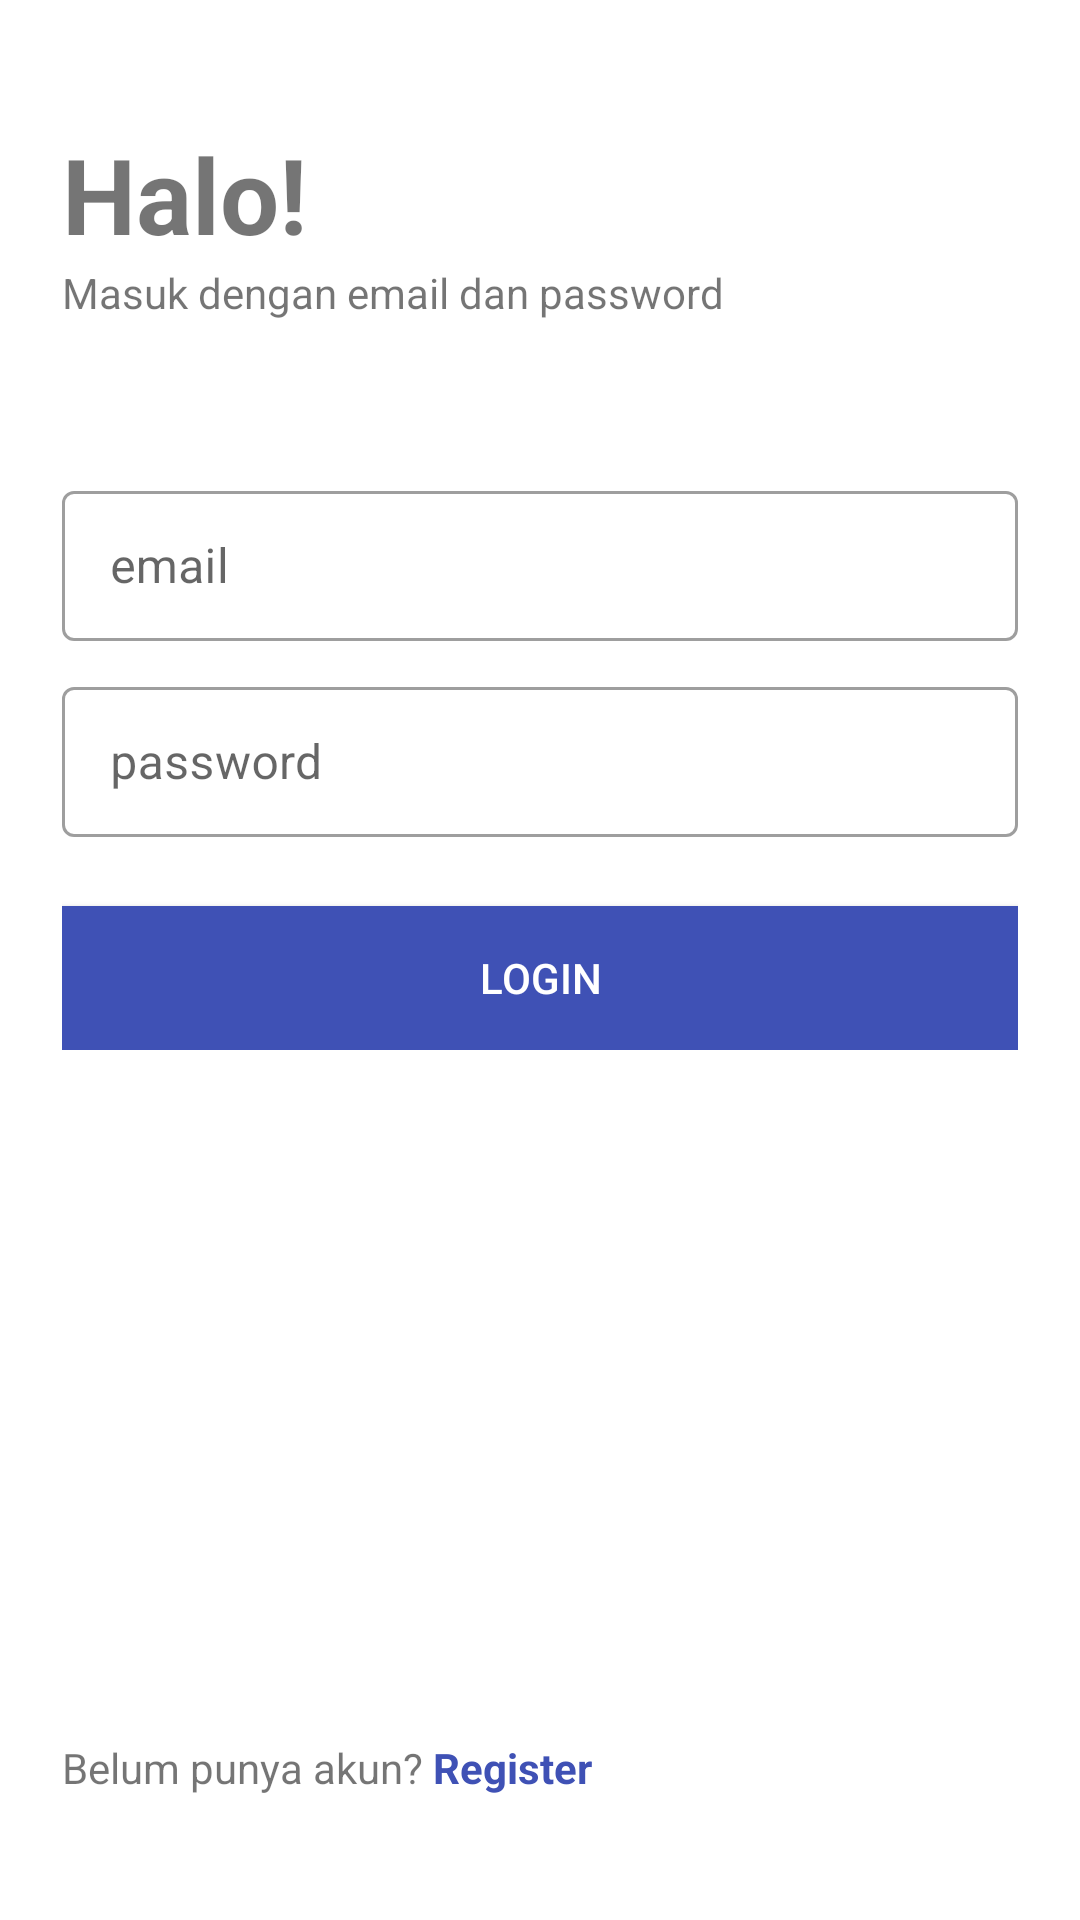

Reconstruct the res/layout file that produces this screen, plus the resources it refers to.
<!-- AndroidManifest.xml: application theme Theme.Keuangan -->
<!-- res/layout/activity_login.xml -->
<?xml version="1.0" encoding="utf-8"?>
<androidx.constraintlayout.widget.ConstraintLayout xmlns:android="http://schemas.android.com/apk/res/android"
    xmlns:app="http://schemas.android.com/apk/res-auto"
    xmlns:tools="http://schemas.android.com/tools"
    android:layout_width="match_parent"
    android:layout_height="match_parent"
    tools:context=".LoginActivity">

    <LinearLayout
        android:id="@+id/text_title"
        android:layout_marginTop="20pt"
        android:layout_marginEnd="10pt"
        android:layout_marginStart="10pt"
        android:layout_width="match_parent"
        android:layout_height="wrap_content"
        app:layout_constraintTop_toTopOf="parent"
        app:layout_constraintStart_toStartOf="parent"
        app:layout_constraintEnd_toEndOf="parent"
        android:orientation="vertical">

        <TextView
            android:layout_width="match_parent"
            android:layout_height="wrap_content"
            android:textSize="35dp"
            android:textStyle="bold"
            android:text="Halo!"/>

        <TextView
            android:layout_width="match_parent"
            android:layout_height="wrap_content"
            android:text="Masuk dengan email dan password"/>
    </LinearLayout>

    <LinearLayout
        android:id="@+id/componentRegister"
        android:layout_width="match_parent"
        android:layout_height="wrap_content"
        android:orientation="vertical"
        android:layout_marginTop="20pt"
        android:layout_marginEnd="10pt"
        android:layout_marginStart="10pt"
        app:layout_constraintTop_toBottomOf="@+id/text_title"
        app:layout_constraintStart_toStartOf="parent"
        app:layout_constraintEnd_toEndOf="parent">


        <com.google.android.material.textfield.TextInputLayout
            android:layout_marginTop="10dp"
            android:layout_width="match_parent"
            style="@style/Widget.MaterialComponents.TextInputLayout.OutlinedBox"
            android:layout_height="wrap_content">

            <com.google.android.material.textfield.TextInputEditText
                android:layout_width="match_parent"
                android:layout_height="50dp"
                android:id="@+id/lEmail"
                android:hint="email"
                android:inputType="textEmailAddress"/>
        </com.google.android.material.textfield.TextInputLayout>


        <com.google.android.material.textfield.TextInputLayout
            android:layout_marginTop="10dp"
            android:layout_width="match_parent"
            style="@style/Widget.MaterialComponents.TextInputLayout.OutlinedBox"
            android:layout_height="wrap_content">

            <com.google.android.material.textfield.TextInputEditText
                android:layout_width="match_parent"
                android:layout_height="50dp"
                android:id="@+id/lPassword"
                android:hint="password"
                android:inputType="textPassword"/>
        </com.google.android.material.textfield.TextInputLayout>












        <Button
            android:id="@+id/btnLogin"
            android:layout_marginTop="23dp"
            android:layout_height="wrap_content"
            android:layout_width="match_parent"
            android:background="#3F51B5"
            android:text="Login"
            android:textColor="@color/white"/>
    </LinearLayout>

    <LinearLayout
        android:id="@+id/componentRegister2"
        android:layout_width="match_parent"
        android:layout_height="wrap_content"
        android:orientation="horizontal"
        app:layout_constraintEnd_toEndOf="parent"
        app:layout_constraintStart_toStartOf="parent"
        app:layout_constraintBottom_toBottomOf="parent"
        android:layout_marginTop="20pt"
        android:layout_marginEnd="10pt"
        android:layout_marginStart="10pt"
        android:layout_marginBottom="20pt">

        <TextView
            android:layout_width="wrap_content"
            android:layout_height="wrap_content"
            android:text="Belum punya akun? "/>

        <TextView
            android:id="@+id/linkregister"
            android:textColor="#3F51B5"
            android:layout_width="wrap_content"
            android:layout_height="wrap_content"
            android:textStyle="bold"
            android:text="Register"/>
    </LinearLayout>

</androidx.constraintlayout.widget.ConstraintLayout>
<!-- resources referenced by this layout -->
<resources>
  <color name="white">#FFFFFFFF</color>
  <style name="Theme.Keuangan" parent="Theme.MaterialComponents.DayNight.DarkActionBar">
          
          <item name="colorPrimary">#3F51B5</item>
          <item name="colorPrimaryVariant">#3F51B5</item>
          <item name="colorOnPrimary">@color/white</item>
          
          <item name="colorSecondary">@color/teal_200</item>
          <item name="colorSecondaryVariant">@color/teal_700</item>
          <item name="colorOnSecondary">@color/black</item>
          
          <item name="android:statusBarColor">?attr/colorPrimaryVariant</item>
          
      </style>
  <color name="teal_200">#FF03DAC5</color>
  <color name="teal_700">#FF018786</color>
  <color name="black">#FF000000</color>
</resources>
